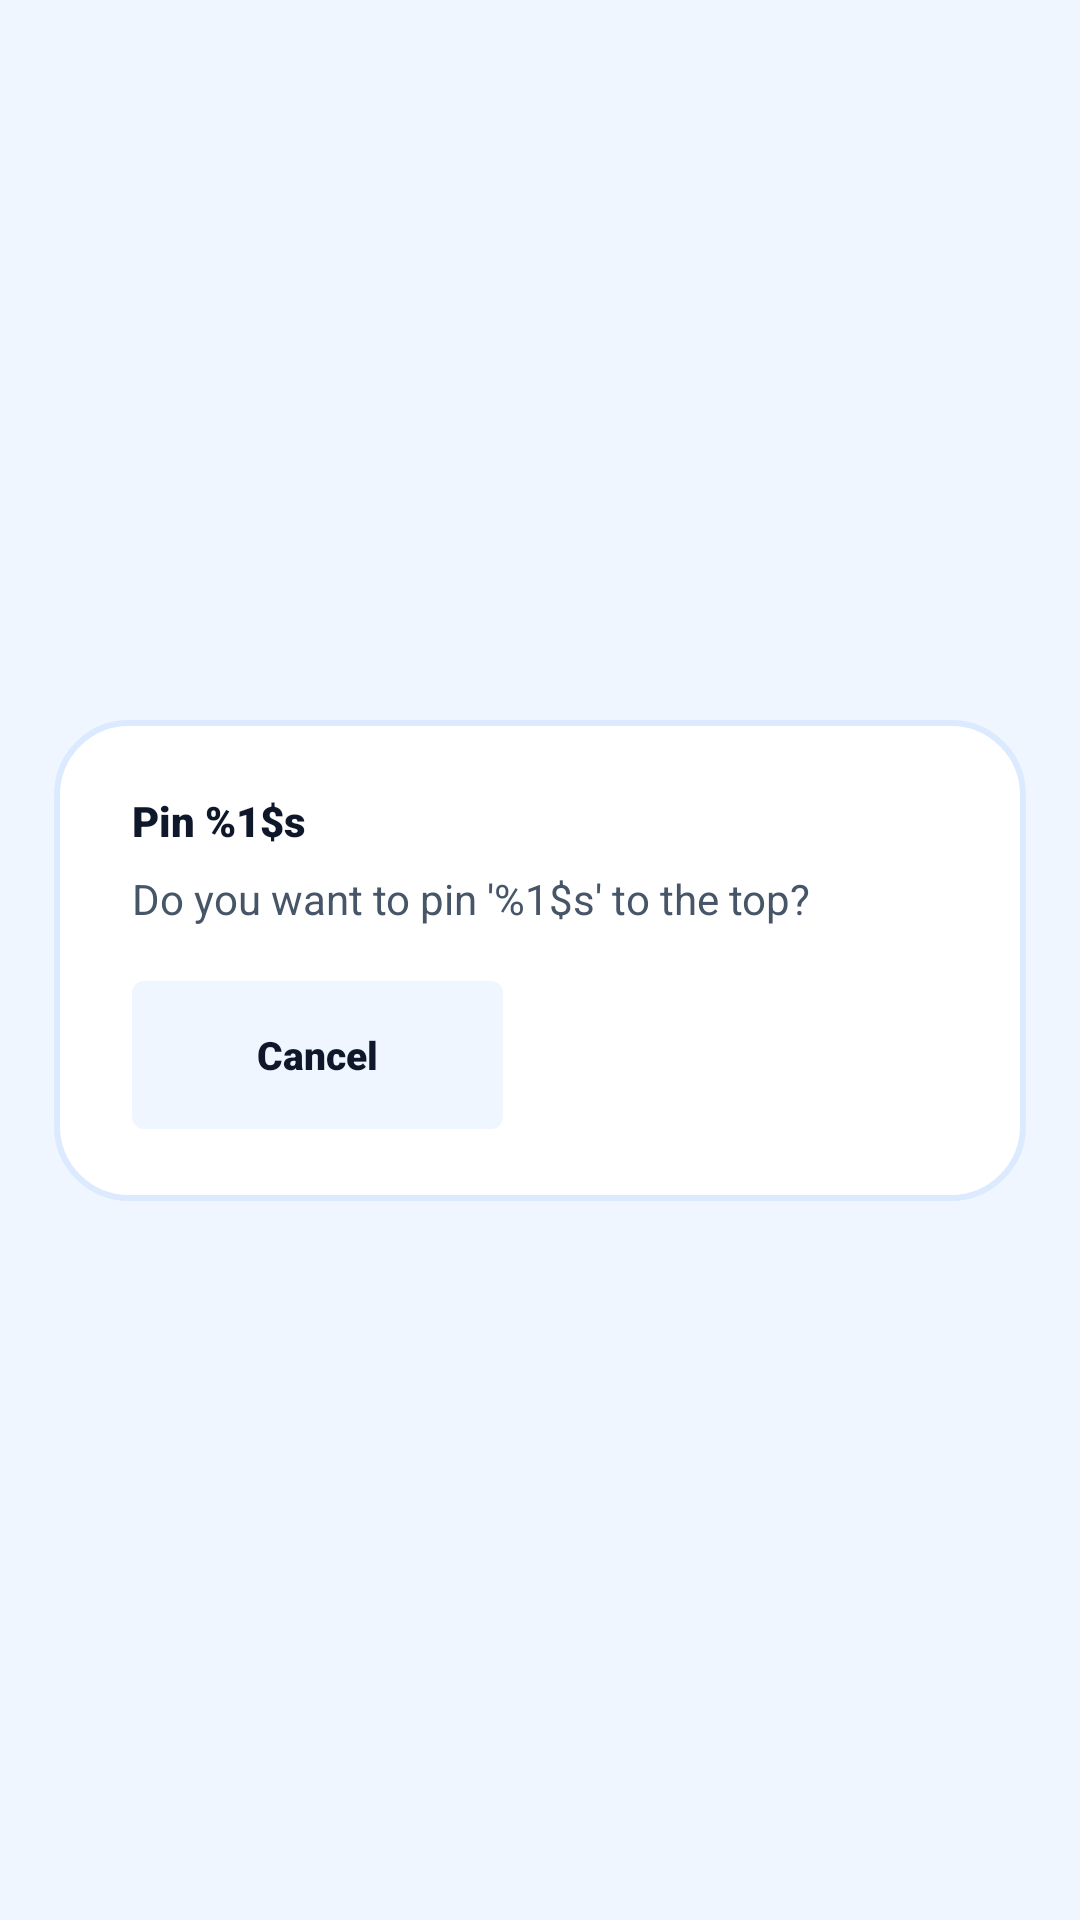

Layout XML and referenced resources for this Android screen:
<!-- AndroidManifest.xml: application theme Theme.SmartTasbeeh -->
<!-- res/layout/dialog_pin_confirm.xml -->
<?xml version="1.0" encoding="utf-8"?>
<androidx.constraintlayout.widget.ConstraintLayout xmlns:android="http://schemas.android.com/apk/res/android"
    xmlns:app="http://schemas.android.com/apk/res-auto"
    android:layout_width="match_parent"
    android:layout_height="wrap_content"
    android:layout_gravity="center">

    
    <androidx.constraintlayout.widget.ConstraintLayout
        android:id="@+id/dialogBox"
        android:layout_width="0dp"
        android:layout_height="wrap_content"
        android:background="@drawable/dialog_background_premium"
        app:layout_constraintWidth_percent="0.90"
        app:layout_constraintStart_toStartOf="parent"
        app:layout_constraintEnd_toEndOf="parent"
        app:layout_constraintTop_toTopOf="parent"
        app:layout_constraintBottom_toBottomOf="parent">

        
        <androidx.constraintlayout.widget.Guideline
            android:id="@+id/guideStart"
            android:layout_width="wrap_content"
            android:layout_height="wrap_content"
            android:orientation="vertical"
            app:layout_constraintGuide_percent="0.08" />

        <androidx.constraintlayout.widget.Guideline
            android:id="@+id/guideEnd"
            android:layout_width="wrap_content"
            android:layout_height="wrap_content"
            android:orientation="vertical"
            app:layout_constraintGuide_percent="0.92" />

        <androidx.constraintlayout.widget.Guideline
            android:id="@+id/guideTop"
            android:layout_width="wrap_content"
            android:layout_height="wrap_content"
            android:orientation="horizontal"
            app:layout_constraintGuide_percent="0.15" />

        <androidx.constraintlayout.widget.Guideline
            android:id="@+id/guideBottom"
            android:layout_width="wrap_content"
            android:layout_height="wrap_content"
            android:orientation="horizontal"
            app:layout_constraintGuide_percent="0.85" />

        
        <TextView
            android:id="@+id/tvPinDialogTitle"
            android:layout_width="0dp"
            android:layout_height="wrap_content"
            android:text="@string/dialog_pin_title"
            android:fontFamily="sans-serif-black"
            android:textColor="@color/text_primary"
            app:layout_constraintStart_toStartOf="@id/guideStart"
            app:layout_constraintEnd_toEndOf="@id/guideEnd"
            app:layout_constraintTop_toTopOf="@id/guideTop" />

        
        <Space
            android:id="@+id/spaceTitleToMessage"
            android:layout_width="0dp"
            android:layout_height="0dp"
            app:layout_constraintDimensionRatio="H,40:1"
            app:layout_constraintStart_toStartOf="@id/guideStart"
            app:layout_constraintEnd_toEndOf="@id/guideEnd"
            app:layout_constraintTop_toBottomOf="@id/tvPinDialogTitle" />

        
        <TextView
            android:id="@+id/tvPinDialogMessage"
            android:layout_width="0dp"
            android:layout_height="wrap_content"
            android:text="@string/dialog_pin_message"
            android:textColor="@color/text_secondary"
            android:lineSpacingMultiplier="1.2"
            app:layout_constraintStart_toStartOf="@id/guideStart"
            app:layout_constraintEnd_toEndOf="@id/guideEnd"
            app:layout_constraintTop_toBottomOf="@id/spaceTitleToMessage" />

        
        <Space
            android:id="@+id/spaceMessageToButtons"
            android:layout_width="0dp"
            android:layout_height="0dp"
            app:layout_constraintDimensionRatio="H,15:1"
            app:layout_constraintStart_toStartOf="@id/guideStart"
            app:layout_constraintEnd_toEndOf="@id/guideEnd"
            app:layout_constraintTop_toBottomOf="@id/tvPinDialogMessage" />

        
        <androidx.constraintlayout.widget.ConstraintLayout
            android:layout_width="0dp"
            android:layout_height="wrap_content"
            app:layout_constraintStart_toStartOf="@id/guideStart"
            app:layout_constraintEnd_toEndOf="@id/guideEnd"
            app:layout_constraintTop_toBottomOf="@id/spaceMessageToButtons"
            app:layout_constraintBottom_toBottomOf="@id/guideBottom">

            <androidx.appcompat.widget.AppCompatButton
                android:id="@+id/btnCancel"
                android:layout_width="0dp"
                android:layout_height="0dp"
                android:text="@string/dialog_cancel"
                android:fontFamily="sans-serif-black"
                android:textAllCaps="false"
                android:textColor="@color/text_primary"
                android:background="@drawable/selector_cancel_save"
                android:stateListAnimator="@null"
                android:minHeight="48dp"
                app:autoSizeTextType="uniform"
                app:autoSizeMinTextSize="10sp"
                app:autoSizeMaxTextSize="13sp"
                app:layout_constraintHeight_min="48dp"
                app:layout_constraintWidth_max="280dp"
                app:layout_constraintDimensionRatio="H,2.5:1"
                app:layout_constraintStart_toStartOf="parent"
                app:layout_constraintTop_toTopOf="parent"
                app:layout_constraintBottom_toBottomOf="parent"
                app:layout_constraintEnd_toStartOf="@+id/buttonGap"
                app:layout_constraintHorizontal_weight="1"/>

            <Space
                android:id="@+id/buttonGap"
                android:layout_width="0dp"
                android:layout_height="0dp"
                app:layout_constraintHorizontal_weight="0.2"
                app:layout_constraintStart_toEndOf="@id/btnCancel"
                app:layout_constraintEnd_toStartOf="@+id/btnPin"
                app:layout_constraintTop_toTopOf="parent"
                app:layout_constraintBottom_toBottomOf="parent" />

            <Button
                android:id="@+id/btnPin"
                android:layout_width="0dp"
                android:layout_height="0dp"
                android:text="@string/dialog_pin_confirm"
                android:fontFamily="sans-serif-black"
                android:textAllCaps="false"
                android:textColor="@color/white"
                android:backgroundTint="@color/tasbeeh_blue_primary"
                style="@style/Widget.MaterialComponents.Button.UnelevatedButton"
                android:insetTop="0dp"
                android:insetBottom="0dp"
                android:minHeight="48dp"
                app:autoSizeTextType="uniform"
                app:autoSizeMinTextSize="10sp"
                app:autoSizeMaxTextSize="13sp"
                app:layout_constraintHeight_min="48dp"
                app:layout_constraintWidth_max="280dp"
                app:layout_constraintDimensionRatio="H,2.5:1"
                app:layout_constraintEnd_toEndOf="parent"
                app:layout_constraintTop_toTopOf="parent"
                app:layout_constraintBottom_toBottomOf="parent"
                app:layout_constraintStart_toEndOf="@id/buttonGap"
                app:layout_constraintHorizontal_weight="1"/>

        </androidx.constraintlayout.widget.ConstraintLayout>

    </androidx.constraintlayout.widget.ConstraintLayout>

</androidx.constraintlayout.widget.ConstraintLayout>
<!-- resources referenced by this layout -->
<resources>
  <color name="tasbeeh_blue_primary">#2563EB</color>
  <color name="text_primary">#0F172A</color>
  <color name="text_secondary">#475569</color>
  <color name="white">#FFFFFFFF</color>
  <!-- drawable dialog_background_premium (drawable) -->
  <?xml version="1.0" encoding="utf-8"?>
  <shape xmlns:android="http://schemas.android.com/apk/res/android"
      android:shape="rectangle">
      <solid android:color="@color/card_background"/>
      <corners android:radius="24dp"/>
      <stroke android:width="2dp"
          android:color="@color/card_stroke_color"/>
  </shape>
  <!-- drawable selector_cancel_save (drawable) -->
  <?xml version="1.0" encoding="utf-8"?>
  <selector xmlns:android="http://schemas.android.com/apk/res/android">
      <item android:state_pressed="true">
          <shape android:shape="rectangle">
              <solid android:color="@color/cancel_btn_pressed_red"/> 
              <corners android:radius="4dp"/>
          </shape>
      </item>
      <item>
          <shape android:shape="rectangle">
              <solid android:color="@color/icon_btn_bg"/> 
              <corners android:radius="4dp"/>
          </shape>
      </item>
  </selector>
  <string name="dialog_cancel">Cancel</string>
  <string name="dialog_pin_confirm">Pin</string>
  <string name="dialog_pin_message">Do you want to pin \'%1$s\' to the top?</string>
  <string name="dialog_pin_title">Pin %1$s</string>
  <style name="Theme.SmartTasbeeh" parent="Base.Theme.SmartTasbeeh" />
  <color name="card_background">#FFFFFF</color>
  <color name="card_stroke_color">#DBEAFE</color>
  <color name="cancel_btn_pressed_red">#F69E98</color>
  <color name="icon_btn_bg">#EFF6FF</color>
  <style name="Base.Theme.SmartTasbeeh" parent="Theme.Material3.DayNight.NoActionBar">
          <item name="colorPrimary">@color/tasbeeh_blue_primary</item>
          <item name="colorPrimaryVariant">@color/tasbeeh_blue_dark</item>
          <item name="colorOnPrimary">@color/white</item>
  
          <item name="android:statusBarColor">@color/tasbeeh_blue_dark</item>
          <item name="android:windowLightStatusBar">false</item>
  
          <item name="android:windowBackground">@color/background_light</item>
          <item name="android:textColor">@color/text_primary</item>
      </style>
  <color name="tasbeeh_blue_dark">#1E3A8A</color>
  <color name="background_light">#EFF6FF</color>
</resources>
